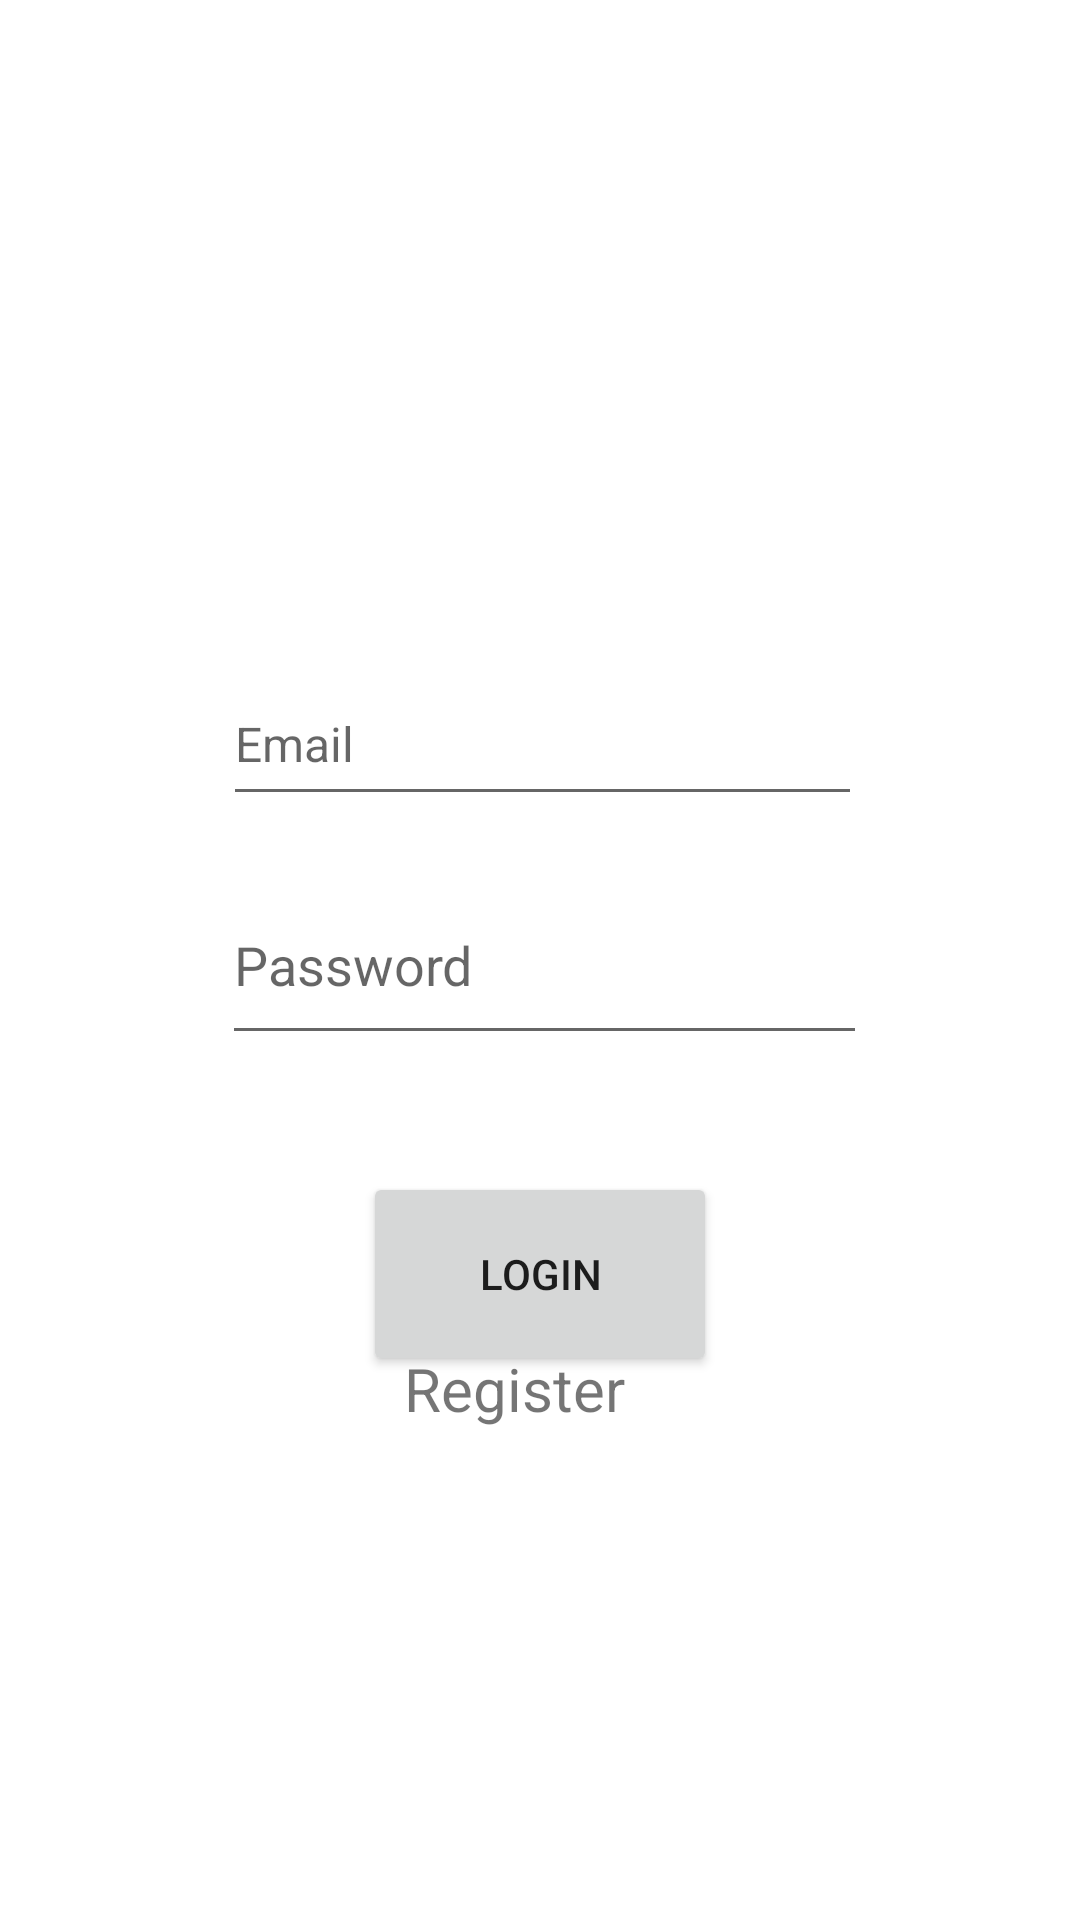

This screen was rendered from an Android layout file. Write that file and the resources it references.
<!-- AndroidManifest.xml: application theme Theme.NoNeed -->
<!-- res/layout/activity_main.xml -->
<?xml version="1.0" encoding="utf-8"?>
<androidx.constraintlayout.widget.ConstraintLayout xmlns:android="http://schemas.android.com/apk/res/android"
    xmlns:app="http://schemas.android.com/apk/res-auto"
    xmlns:tools="http://schemas.android.com/tools"
    android:layout_width="match_parent"
    android:layout_height="match_parent"
    tools:context=".MainActivity">

    <EditText
        android:id="@+id/emaillo"
        android:layout_width="213dp"
        android:layout_height="51dp"
        android:ems="10"
        android:hint="Email"
        android:inputType="textPersonName"
        android:textSize="16sp"
        app:layout_constraintBottom_toBottomOf="parent"
        app:layout_constraintEnd_toEndOf="parent"
        app:layout_constraintHorizontal_bias="0.505"
        app:layout_constraintStart_toStartOf="parent"
        app:layout_constraintTop_toTopOf="parent"
        app:layout_constraintVertical_bias="0.375" />

    <EditText
        android:id="@+id/Passwordlo"
        android:layout_width="215dp"
        android:layout_height="63dp"
        android:ems="10"
        android:hint="Password"
        android:inputType="textPassword"
        app:layout_constraintBottom_toBottomOf="parent"
        app:layout_constraintEnd_toEndOf="parent"
        app:layout_constraintHorizontal_bias="0.51"
        app:layout_constraintStart_toStartOf="parent"
        app:layout_constraintTop_toTopOf="parent" />

    <Button
        android:id="@+id/loginbtn"
        android:layout_width="118dp"
        android:layout_height="68dp"
        android:text="Login"
        app:layout_constraintBottom_toBottomOf="parent"
        app:layout_constraintEnd_toEndOf="parent"
        app:layout_constraintHorizontal_bias="0.5"
        app:layout_constraintStart_toStartOf="parent"
        app:layout_constraintTop_toTopOf="parent"
        app:layout_constraintVertical_bias="0.683" />

    <TextView
        android:id="@+id/toregister"
        android:layout_width="91dp"
        android:layout_height="44dp"
        android:text="Register"
        android:textSize="20sp"
        app:layout_constraintBottom_toBottomOf="parent"
        app:layout_constraintEnd_toEndOf="parent"
        app:layout_constraintHorizontal_bias="0.5"
        app:layout_constraintStart_toStartOf="parent"
        app:layout_constraintTop_toTopOf="parent"
        app:layout_constraintVertical_bias="0.754" />

    <ImageView
        android:id="@+id/imageView5"
        android:layout_width="wrap_content"
        android:layout_height="wrap_content"
        app:layout_constraintBottom_toBottomOf="parent"
        app:layout_constraintEnd_toEndOf="parent"
        app:layout_constraintHorizontal_bias="0.473"
        app:layout_constraintStart_toStartOf="parent"
        app:layout_constraintTop_toTopOf="parent"
        app:layout_constraintVertical_bias="0.071"
        app:srcCompat="@drawable/login" />

</androidx.constraintlayout.widget.ConstraintLayout>
<!-- resources referenced by this layout -->
<resources>
  <style name="Theme.NoNeed" parent="Theme.MaterialComponents.DayNight.DarkActionBar">
          
          <item name="colorPrimary">@color/purple_500</item>
          <item name="colorPrimaryVariant">@color/purple_700</item>
          <item name="colorOnPrimary">@color/white</item>
          
          <item name="colorSecondary">@color/teal_200</item>
          <item name="colorSecondaryVariant">@color/teal_700</item>
          <item name="colorOnSecondary">@color/black</item>
          
          <item name="android:statusBarColor">?attr/colorPrimaryVariant</item>
          
      </style>
  <!-- not gathered from this repository: default colours our renderer supplied (Android Studio template values) -->
  <color name="purple_500">#FF6200EE</color>
  <color name="purple_700">#FF3700B3</color>
  <color name="teal_200">#FF03DAC5</color>
  <color name="teal_700">#FF018786</color>
  <color name="black">#FF000000</color>
  <color name="white">#FFFFFFFF</color>
</resources>
